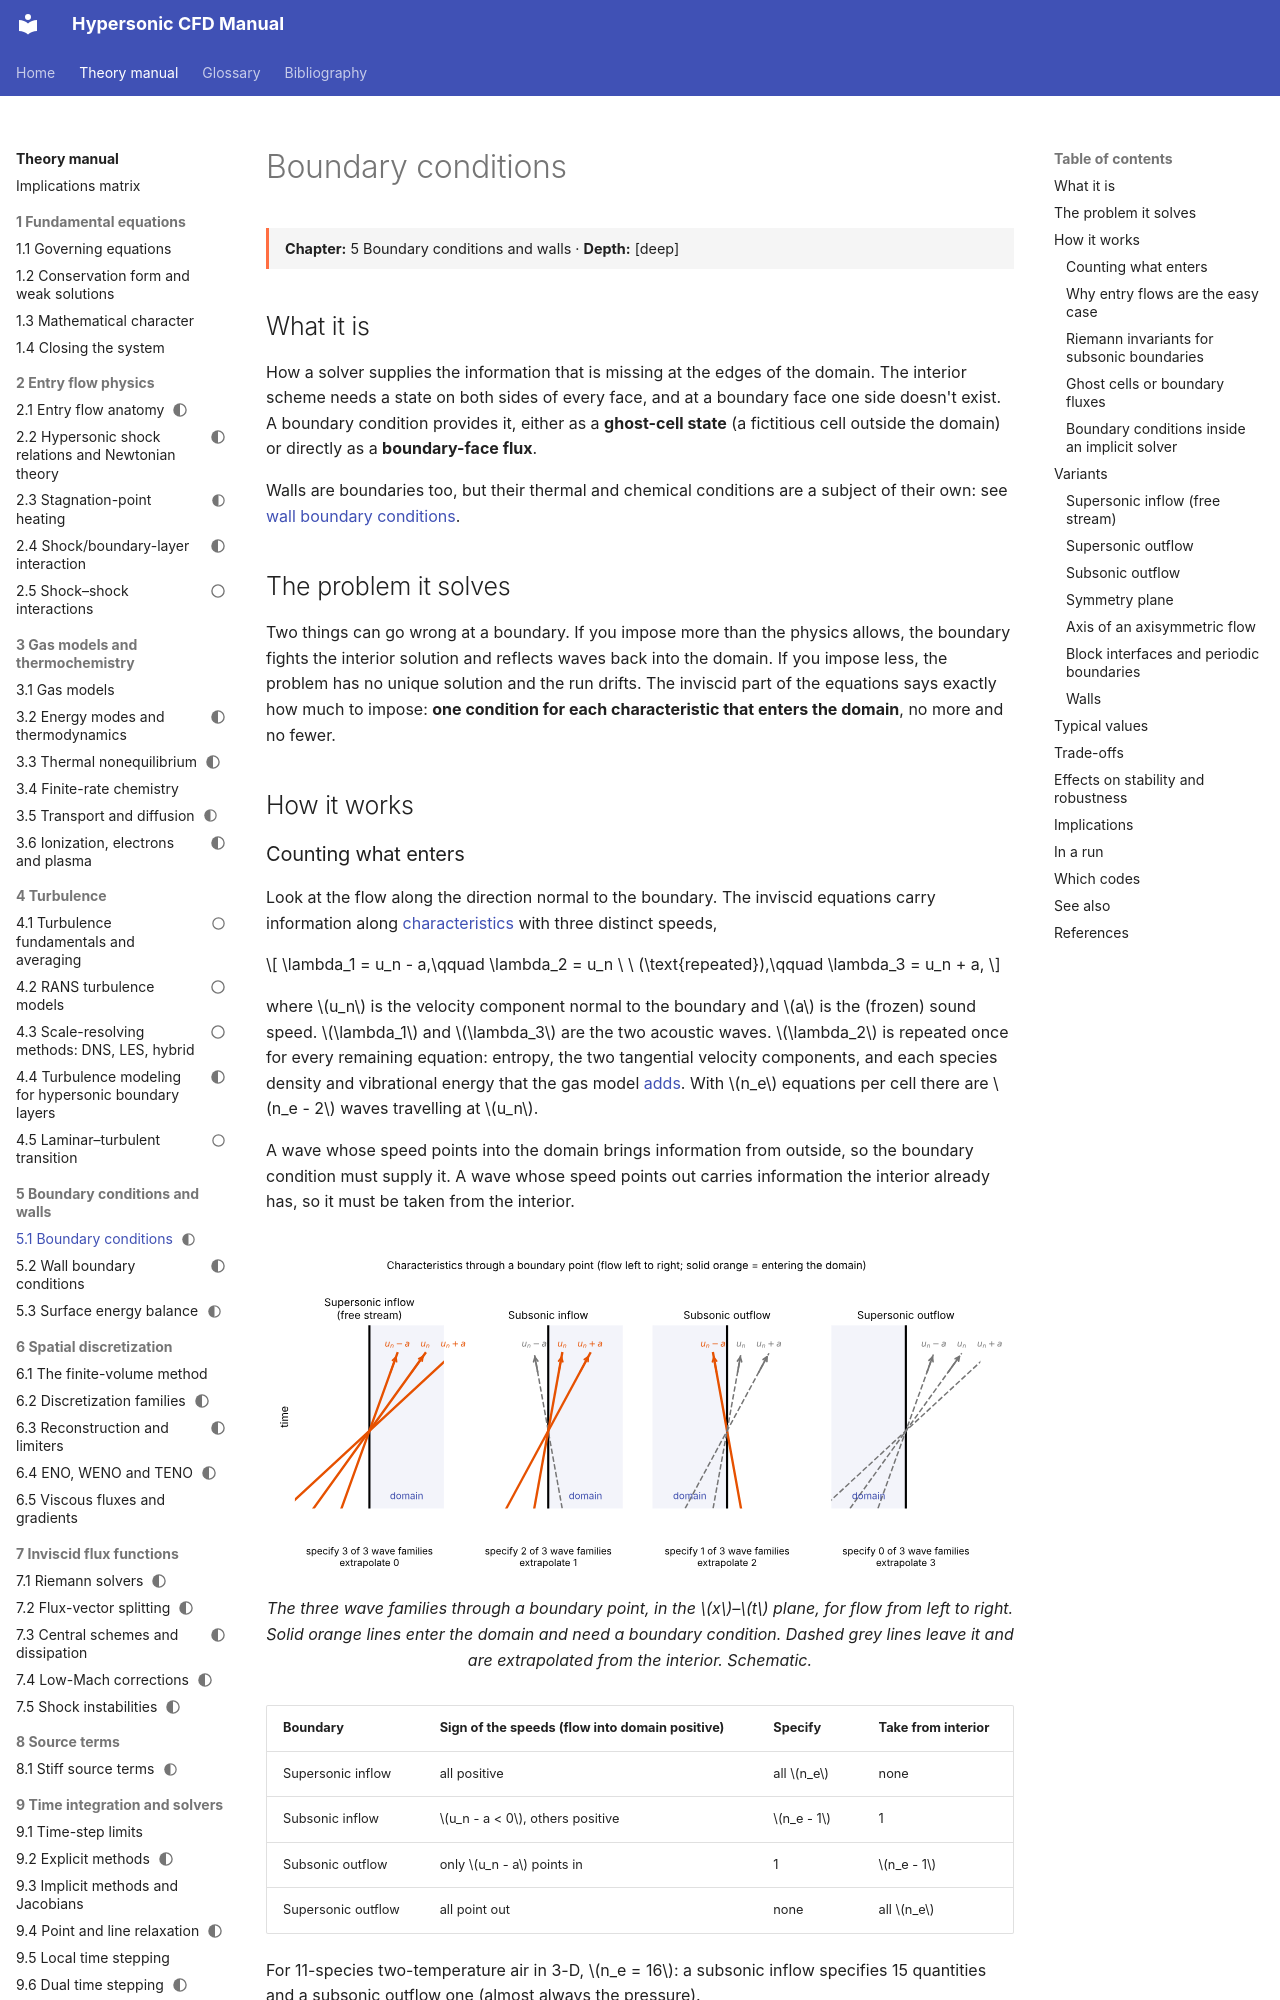

repository: JuanPabloRoldan/hypersonic-cfd-manual · page: reference/spatial/boundary-conditions/index.html · generator: mkdocs

---
status: draft
---

# Boundary conditions

<div class="page-meta" markdown>
**Chapter:** 5 Boundary conditions and walls · **Depth:** [deep]
</div>

## What it is

How a solver supplies the information that is missing at the edges of the domain. The interior scheme needs a state on both sides of every face, and at a boundary face one side doesn't exist. A boundary condition provides it, either as a **ghost-cell state** (a fictitious cell outside the domain) or directly as a **boundary-face flux**.

Walls are boundaries too, but their thermal and chemical conditions are a subject of their own: see [wall boundary conditions](../walls/wall-boundary-conditions.md).

## The problem it solves

Two things can go wrong at a boundary. If you impose more than the physics allows, the boundary fights the interior solution and reflects waves back into the domain. If you impose less, the problem has no unique solution and the run drifts. The inviscid part of the equations says exactly how much to impose: **one condition for each characteristic that enters the domain**, no more and no fewer.

## How it works

### Counting what enters

Look at the flow along the direction normal to the boundary. The inviscid equations carry information along [characteristics](../foundations/mathematical-character.md#hyperbolic) with three distinct speeds,

$$
\lambda_1 = u_n - a,\qquad \lambda_2 = u_n \ \ (\text{repeated}),\qquad \lambda_3 = u_n + a,
$$

where $u_n$ is the velocity component normal to the boundary and $a$ is the (frozen) sound speed. $\lambda_1$ and $\lambda_3$ are the two acoustic waves. $\lambda_2$ is repeated once for every remaining equation: entropy, the two tangential velocity components, and each species density and vibrational energy that the gas model [adds](../foundations/mathematical-character.md#adding-species-and-vibrational-energy). With $n_e$ equations per cell there are $n_e - 2$ waves travelling at $u_n$.

A wave whose speed points into the domain brings information from outside, so the boundary condition must supply it. A wave whose speed points out carries information the interior already has, so it must be taken from the interior.

<figure markdown>
![Characteristics at boundaries](../../assets/figures/bc_characteristics.svg)
<figcaption markdown="span">The three wave families through a boundary point, in the $x$–$t$ plane, for flow from left to right. Solid orange lines enter the domain and need a boundary condition. Dashed grey lines leave it and are extrapolated from the interior. Schematic.</figcaption>
</figure>

| Boundary | Sign of the speeds (flow into domain positive) | Specify | Take from interior |
|---|---|---|---|
| Supersonic inflow | all positive | all $n_e$ | none |
| Subsonic inflow | $u_n - a < 0$, others positive | $n_e - 1$ | 1 |
| Subsonic outflow | only $u_n - a$ points in | 1 | $n_e - 1$ |
| Supersonic outflow | all point out | none | all $n_e$ |

For 11-species two-temperature air in 3-D, $n_e = 16$: a subsonic inflow specifies 15 quantities and a subsonic outflow one (almost always the pressure).

"Specify" means a physical boundary condition. "Take from interior" means a **numerical** boundary condition: the scheme still needs a number there, and gets it by extrapolating.
